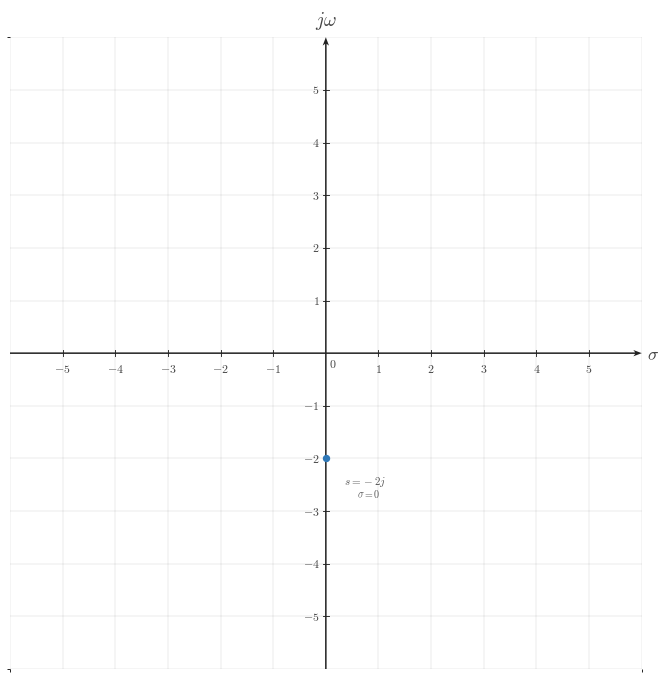

This figure's Python source: (Note: this script raises an exception after producing the figure.)
from __future__ import annotations

from pathlib import Path

import matplotlib.pyplot as plt
from matplotlib.ticker import MultipleLocator
import numpy as np

CANONICAL_DPI = 300
PX_PER_DATA_UNIT = 150
MARGIN_LEFT_PX = 115
MARGIN_RIGHT_PX = 120
MARGIN_BOTTOM_PX = 95
MARGIN_TOP_PX = 110

def px_to_pt(px):
    return px * 72 / CANONICAL_DPI

def px_to_data(px):
    return px / PX_PER_DATA_UNIT

plt.rcParams.update({
    "mathtext.fontset": "cm",
    "font.family": "serif",
})

SIGNAL_COLOR = "#2f78b7"
AXIS_COLOR = "#222222"
LABEL_COLOR = "#444444"
TICK_LABEL_COLOR = "#444444"
GRID_COLOR = "#000000"
GUIDE_COLOR = "#777777"
ANNOTATION_COLOR = "#555555"

SIGNAL_LW = px_to_pt(7.1)
SMOOTH_SIGNAL_LW = px_to_pt(5.2)
AXIS_LW = px_to_pt(4.3)
TICK_LW = px_to_pt(2.7)
GRID_LW = px_to_pt(1.3)
GUIDE_LW = px_to_pt(3.3)
ANNOTATION_LW = px_to_pt(2.9)

TICK_LABEL_SIZE = px_to_pt(35.6)
AXIS_LABEL_SIZE = px_to_pt(53.3)
TOP_LABEL_SIZE = px_to_pt(57.8)
ANNOTATION_SIZE = px_to_pt(33.3)

TICK_HALF_LEN = px_to_data(8.25)
X_TICK_LABEL_Y = -px_to_data(24)
Y_TICK_LABEL_X = px_to_data(18)
ORIGIN_LABEL_X = px_to_data(9)
ORIGIN_LABEL_Y = -px_to_data(12)
X_AXIS_LABEL_X_PAD = px_to_data(15)
X_AXIS_LABEL_Y = -px_to_data(4.5)
Y_AXIS_LABEL_Y_PAD = px_to_data(18)

POINT_SIZE = px_to_pt(17.8)
POINT_EDGE = px_to_pt(4.3)

AXIS_ARROW_SHAFT_WIDTH_DATA = px_to_data(4.3)
AXIS_ARROW_KW = dict(
    angles="xy",
    scale_units="xy",
    scale=1,
    units="xy",
    width=AXIS_ARROW_SHAFT_WIDTH_DATA,
    headwidth=4.2,
    headlength=5.5,
    headaxislength=4.3,
    color=AXIS_COLOR,
    pivot="tail",
    clip_on=False,
)

def make_ct_signal_figure(xlim, ylim):
    x_range = xlim[1] - xlim[0]
    y_range = ylim[1] - ylim[0]
    axes_w_px = x_range * PX_PER_DATA_UNIT
    axes_h_px = y_range * PX_PER_DATA_UNIT
    fig_w_px = MARGIN_LEFT_PX + axes_w_px + MARGIN_RIGHT_PX
    fig_h_px = MARGIN_BOTTOM_PX + axes_h_px + MARGIN_TOP_PX
    fig, ax = plt.subplots(
        figsize=(fig_w_px / CANONICAL_DPI, fig_h_px / CANONICAL_DPI),
        dpi=CANONICAL_DPI,
        facecolor="white",
        constrained_layout=True,
    )
    return fig, ax

def math_label(value):
    if isinstance(value, str):
        return value
    if abs(value - int(value)) < 1e-9:
        return rf"${int(value)}$"
    return rf"${value:g}$"

def setup_ct_signal_axes(
    ax,
    *,
    xlim,
    ylim,
    xticks,
    yticks,
    x_axis_label="$\sigma$",
    y_axis_label="$j\omega$",
    show_grid=True,
    show_origin=True,
    y_tick_label_side="left",
    x_minor_grid_step=1,
    y_minor_grid_step=1,
    equal_aspect=True,
):
    ax.set_xlim(*xlim)
    ax.set_ylim(*ylim)
    if equal_aspect:
        ax.set_aspect("equal", adjustable="box")

    ax.set_xticks(xticks)
    ax.set_yticks(yticks)
    ax.xaxis.set_minor_locator(MultipleLocator(x_minor_grid_step))
    ax.yaxis.set_minor_locator(MultipleLocator(y_minor_grid_step))

    if show_grid:
        ax.grid(True, which="both", linewidth=GRID_LW, alpha=0.18, color=GRID_COLOR)
        ax.set_axisbelow(True)

    for spine in ax.spines.values():
        spine.set_visible(False)

    ax.tick_params(left=False, bottom=False, labelleft=False, labelbottom=False)

    x_axis_start, x_axis_end = xlim
    y_axis_start, y_axis_end = ylim

    ax.quiver(x_axis_start, 0, x_axis_end - x_axis_start, 0, **AXIS_ARROW_KW)
    ax.quiver(0, y_axis_start, 0, y_axis_end - y_axis_start, **AXIS_ARROW_KW)

    for t in xticks:
        if abs(t) < 1e-12:
            continue
        ax.plot([t, t], [-TICK_HALF_LEN, TICK_HALF_LEN], color=AXIS_COLOR, lw=TICK_LW, zorder=5)
        ax.text(t, X_TICK_LABEL_Y, math_label(t), fontsize=TICK_LABEL_SIZE, ha="center", va="top", color=TICK_LABEL_COLOR, zorder=6)

    for y in yticks:
        if abs(y) < 1e-12:
            continue
        ax.plot([-TICK_HALF_LEN, TICK_HALF_LEN], [y, y], color=AXIS_COLOR, lw=TICK_LW, zorder=5)
        if y_tick_label_side == "right":
            ax.text(Y_TICK_LABEL_X, y, math_label(y), fontsize=TICK_LABEL_SIZE, ha="left", va="center", color=TICK_LABEL_COLOR, zorder=6)
        else:
            ax.text(-Y_TICK_LABEL_X, y, math_label(y), fontsize=TICK_LABEL_SIZE, ha="right", va="center", color=TICK_LABEL_COLOR, zorder=6)

    if show_origin:
        ax.text(ORIGIN_LABEL_X, ORIGIN_LABEL_Y, r"$0$", fontsize=TICK_LABEL_SIZE, ha="left", va="top", color=TICK_LABEL_COLOR, zorder=6)

    ax.text(x_axis_end + X_AXIS_LABEL_X_PAD, X_AXIS_LABEL_Y, x_axis_label,
            fontsize=AXIS_LABEL_SIZE, ha="left", va="center", color=LABEL_COLOR, clip_on=False)
    ax.text(0, y_axis_end + Y_AXIS_LABEL_Y_PAD, y_axis_label,
            fontsize=TOP_LABEL_SIZE, ha="center", va="bottom", color=LABEL_COLOR, clip_on=False)

def draw_point(ax, sigma, omega, label=None):
    ax.plot(
        sigma,
        omega,
        marker="o",
        markersize=POINT_SIZE,
        markerfacecolor=SIGNAL_COLOR,
        markeredgecolor=SIGNAL_COLOR,
        markeredgewidth=POINT_EDGE,
        linestyle="None",
        zorder=6,
    )
    if label is not None:
        dx = 0.35 if sigma >= 0 else -0.35
        dy = 0.30 if omega >= 0 else -0.30
        ha = "left" if sigma >= 0 else "right"
        if sigma == 0:
            ha = "right"
        va = "bottom" if omega >= 0 else "top"
        if sigma == 0 and omega < 0:
            ha = "left"
            va = "top"
        ax.text(sigma + dx, omega + dy, label,
                fontsize=ANNOTATION_SIZE,
                ha=ha,
                va=va,
                color=ANNOTATION_COLOR,
                zorder=7)

def draw_projection(ax, sigma, omega):
    ax.plot([sigma, sigma], [0.0, omega], color=GUIDE_COLOR, linewidth=GUIDE_LW,
            linestyle=(0, (1.1, 2.4)), zorder=3)
    ax.plot([0.0, sigma], [omega, omega], color=GUIDE_COLOR, linewidth=GUIDE_LW,
            linestyle=(0, (1.1, 2.4)), zorder=3)

def draw_annotation(ax, text, x, y, *, ha="center", va="center", size=ANNOTATION_SIZE*0.9):
    ax.text(x, y, text, fontsize=size, ha=ha, va=va, color=ANNOTATION_COLOR, zorder=7)

def save_figure(fig, output_path: Path):
    fig.savefig(output_path, dpi=CANONICAL_DPI, bbox_inches="tight", facecolor="white")

def main():
    xlim = (-6, 6)
    ylim = (-6, 6)
    xticks = list(range(-5, 6))
    yticks = list(range(-5, 6))

    fig, ax = make_ct_signal_figure(xlim, ylim)
    setup_ct_signal_axes(
        ax,
        xlim=xlim,
        ylim=ylim,
        xticks=xticks,
        yticks=yticks,
        x_axis_label=r"$\sigma$",
        y_axis_label=r"$j\omega$",
        show_grid=True,
        y_tick_label_side="left",
        x_minor_grid_step=1,
        y_minor_grid_step=1,
        equal_aspect=True,
    )

    draw_point(ax, 0, -2, '$s=-2j$')
    draw_annotation(ax, "$\\sigma=0$", 0.6, -2.55, ha='left', va='top', size=ANNOTATION_SIZE * 0.9)

    output_path = Path(r"/home/jake/Developer/MA/PIPELINE/Electrical-and-Computer-Engineering/2-Build-Lessons/4-Image-Generation/1-Outputs/Continuous-Time-Signal-Processing/11.1--motivation-for-the-laplace-transform-Images/images/l006-s005-qg-q001-point-q001.png")
    output_path.parent.mkdir(parents=True, exist_ok=True)
    save_figure(fig, output_path)

if __name__ == "__main__":
    main()
